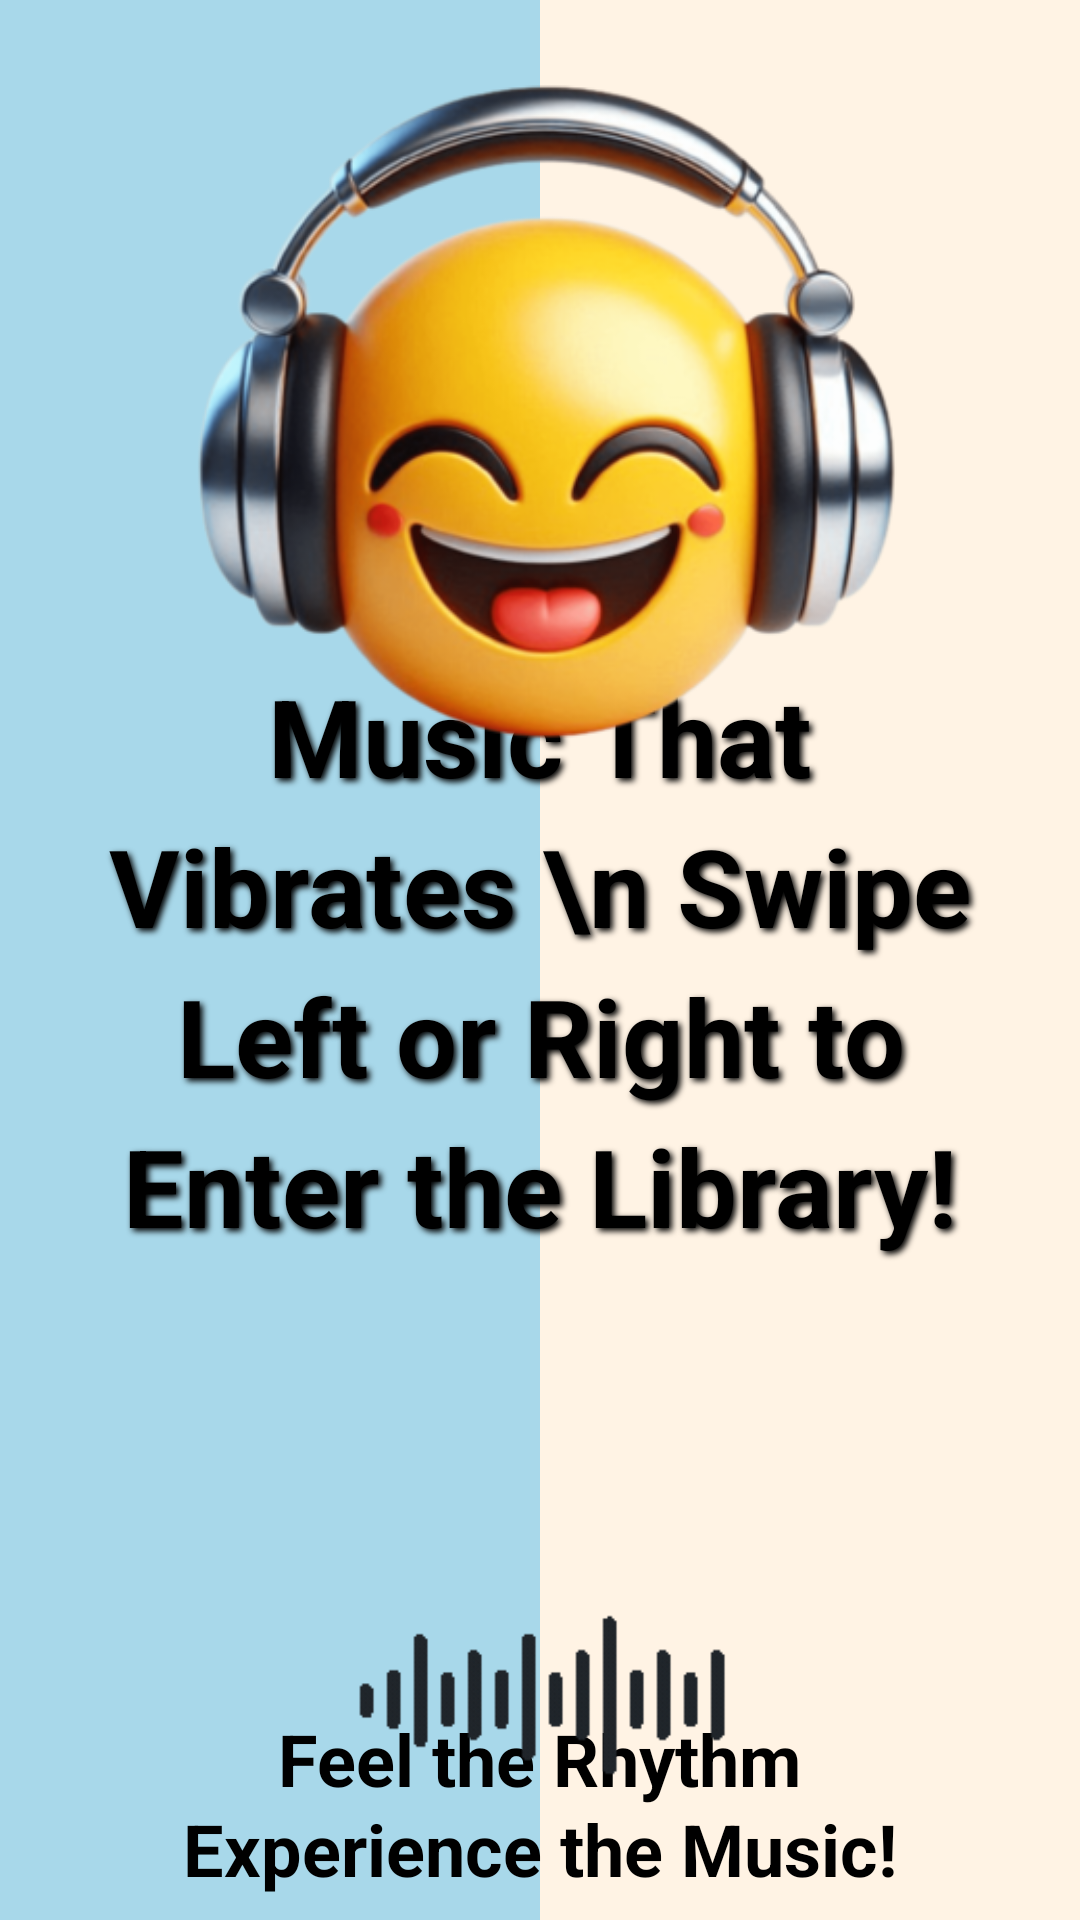

This screen was rendered from an Android layout file. Write that file and the resources it references.
<!-- AndroidManifest.xml: application theme Theme.MusicToVibrationApp -->
<!-- res/layout/activity_main.xml -->
<?xml version="1.0" encoding="utf-8"?>
<RelativeLayout xmlns:android="http://schemas.android.com/apk/res/android"
    android:id="@+id/rootLayout"
    android:layout_width="match_parent"
    android:layout_height="match_parent">
    <androidx.constraintlayout.widget.ConstraintLayout xmlns:android="http://schemas.android.com/apk/res/android"
        xmlns:app="http://schemas.android.com/apk/res-auto"
        xmlns:tools="http://schemas.android.com/tools"
        android:layout_width="match_parent"
        android:layout_height="match_parent">

        <RelativeLayout
            android:id="@+id/leftHalf"
            android:layout_width="0dp"
            android:layout_height="match_parent"
            android:background="#A8D8EA"
            app:layout_constraintStart_toStartOf="parent"
            app:layout_constraintEnd_toStartOf="@+id/rightHalf"
            app:layout_constraintTop_toTopOf="parent"
            app:layout_constraintBottom_toBottomOf="parent">
        </RelativeLayout>

        
        <RelativeLayout
            android:id="@+id/rightHalf"
            android:layout_width="0dp"
            android:layout_height="match_parent"
            android:background="#FFF3E4"
            app:layout_constraintStart_toEndOf="@+id/leftHalf"
            app:layout_constraintEnd_toEndOf="parent"
            app:layout_constraintTop_toTopOf="parent"
            app:layout_constraintBottom_toBottomOf="parent">
        </RelativeLayout>

        <TextView
            android:id="@+id/musicText"
            android:layout_width="wrap_content"
            android:layout_height="wrap_content"
            android:layout_centerInParent="true"
            android:text="Music That Vibrates \n Swipe Left or Right to Enter the Library!"
            android:textColor="#000000"
            android:textSize="36sp"
            android:textStyle="bold"
            android:gravity="center"
            android:lineSpacingExtra="8dp"
            android:padding="20dp"
            android:shadowColor="#000000"
            android:shadowDx="3"
            android:shadowDy="3"
            android:shadowRadius="5"
            app:layout_constraintTop_toTopOf="parent"
            app:layout_constraintBottom_toBottomOf="parent"
            app:layout_constraintStart_toStartOf="parent"
            app:layout_constraintEnd_toEndOf="parent"/>



        
        <ImageView
            android:id="@+id/logoImageView"
            android:layout_width="250dp"
            android:layout_height="250dp"
            android:src="@drawable/logo"
            app:layout_constraintTop_toTopOf="parent"
            app:layout_constraintStart_toStartOf="parent"
            app:layout_constraintEnd_toEndOf="parent"
            app:layout_constraintHorizontal_bias="0.5"
            app:layout_constraintVertical_bias="0.5"
            android:layout_marginTop="16dp" />

        <TextView
            android:id="@+id/convertText"
            android:layout_width="wrap_content"
            android:layout_height="wrap_content"
            android:text="Feel the Rhythm"
            android:textSize="24sp"
            android:textColor="@android:color/black"
            android:textStyle="bold"
            app:layout_constraintTop_toTopOf="parent"
            app:layout_constraintStart_toStartOf="parent"
            app:layout_constraintEnd_toEndOf="parent"
            android:layout_marginTop="570dp" />

        <TextView
            android:id="@+id/feelText"
            android:layout_width="wrap_content"
            android:layout_height="wrap_content"
            android:text="Experience the Music!"
            android:textSize="24sp"
            android:textColor="@android:color/black"
            android:textStyle="bold"
            app:layout_constraintTop_toTopOf="parent"
            app:layout_constraintStart_toStartOf="parent"
            app:layout_constraintEnd_toEndOf="parent"
            android:layout_marginTop="600dp" />


        
        <ImageView
            android:id="@+id/soundWaveAnimation"
            android:layout_width="150dp"
            android:layout_height="150dp"
            app:layout_constraintBottom_toBottomOf="parent"
            app:layout_constraintStart_toStartOf="parent"
            app:layout_constraintEnd_toEndOf="parent"
            app:layout_constraintHorizontal_bias="0.5"
            android:src="@drawable/sound_wave_animation" />

    </androidx.constraintlayout.widget.ConstraintLayout>
</RelativeLayout>
<!-- resources referenced by this layout -->
<resources>
  <!-- drawable logo: png bitmap (drawable, 190019 bytes) -->
  <!-- drawable sound_wave_animation: gif bitmap (drawable, 51494 bytes) -->
  <style name="Theme.MusicToVibrationApp" parent="Base.Theme.MusicToVibrationApp" />
  <style name="Base.Theme.MusicToVibrationApp" parent="Theme.Material3.DayNight.NoActionBar">
          <item name="colorPrimary">#000000</item> 
          <item name="colorPrimaryDark">#000000</item> 
          <item name="colorAccent">#000000</item>
          
          
      </style>
</resources>
